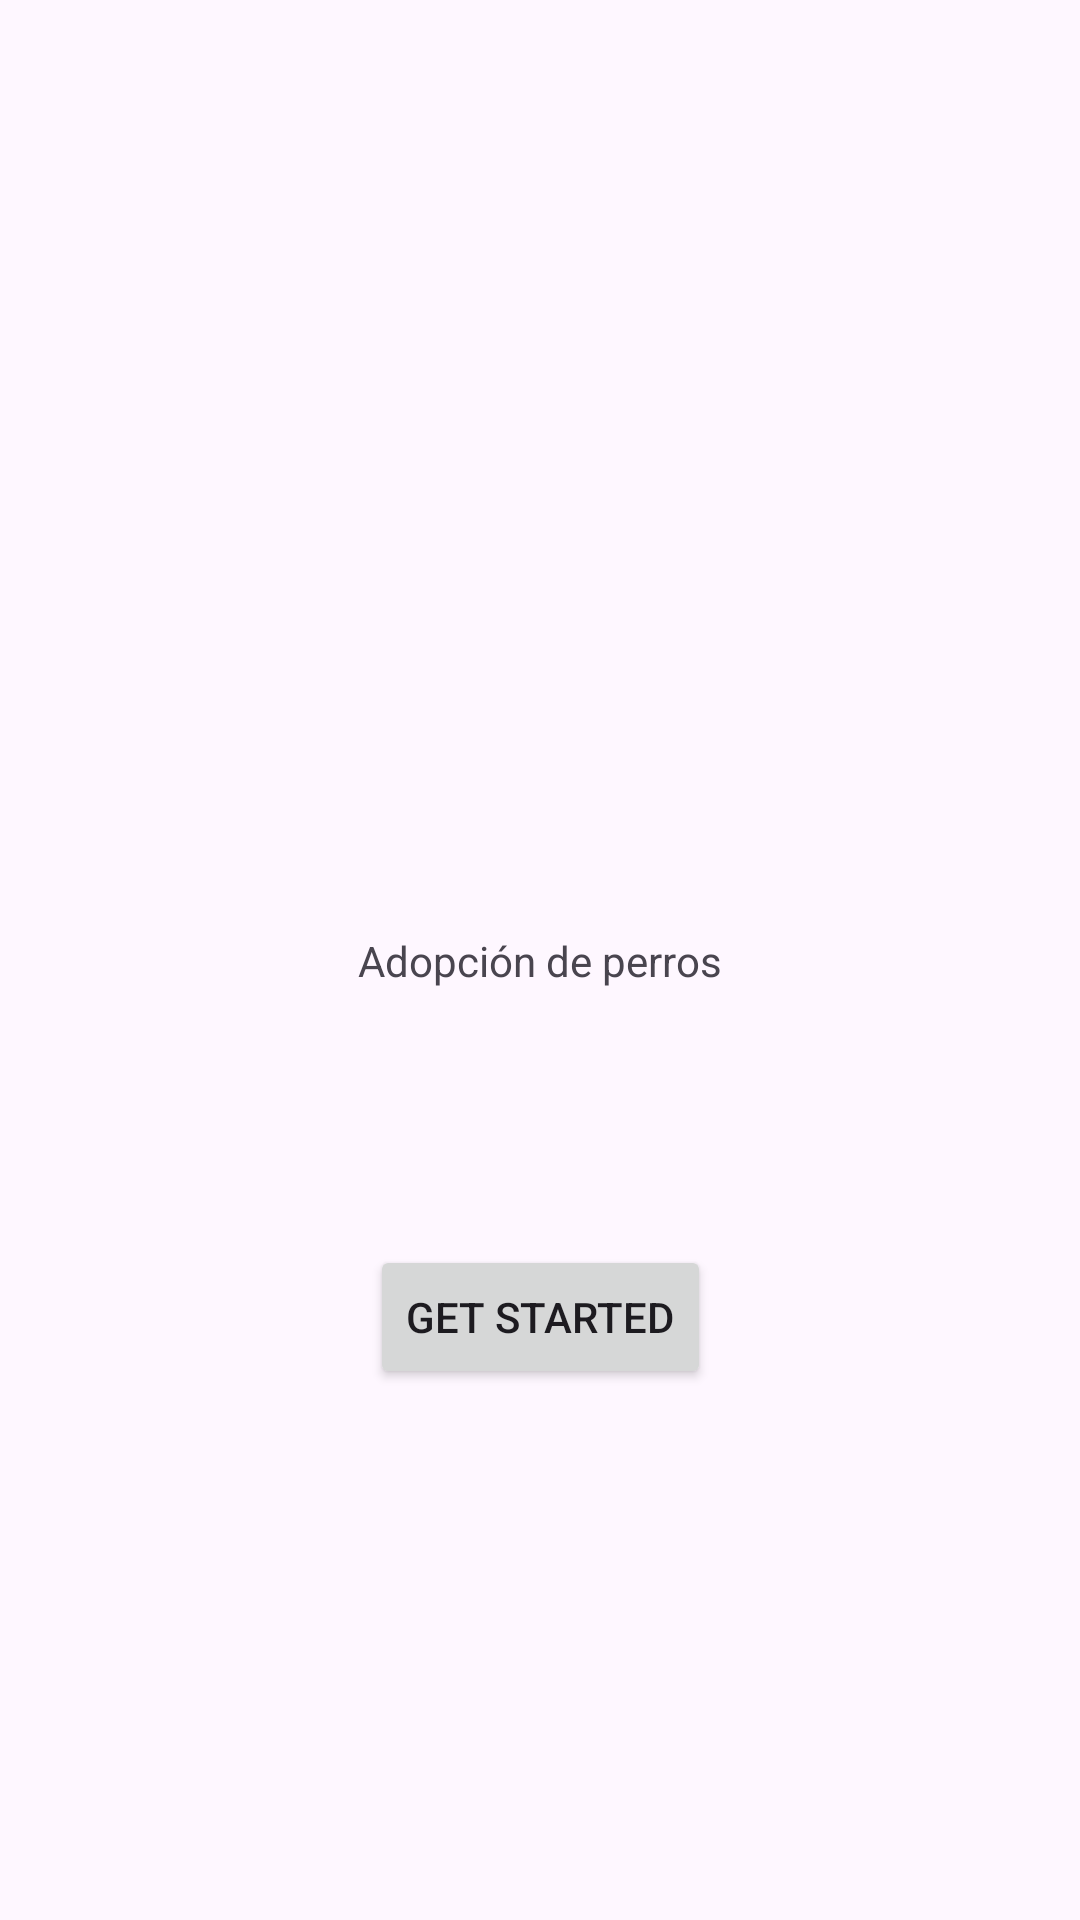

Android layout source for this screen:
<!-- AndroidManifest.xml: application theme Theme.Simulacro -->
<!-- res/layout/activity_main.xml -->
<?xml version="1.0" encoding="utf-8"?>
<androidx.constraintlayout.widget.ConstraintLayout xmlns:android="http://schemas.android.com/apk/res/android"
    xmlns:app="http://schemas.android.com/apk/res-auto"
    xmlns:tools="http://schemas.android.com/tools"
    android:id="@+id/main"
    android:layout_width="match_parent"
    android:layout_height="match_parent"
    tools:context=".activities.MainActivity">

    <TextView
        android:id="@+id/textView"
        android:layout_width="wrap_content"
        android:layout_height="wrap_content"
        android:text="Adopción de perros"
        app:layout_constraintBottom_toBottomOf="parent"
        app:layout_constraintEnd_toEndOf="parent"
        app:layout_constraintStart_toStartOf="parent"
        app:layout_constraintTop_toTopOf="parent" />

    <Button
        android:id="@+id/button"
        android:layout_width="wrap_content"
        android:layout_height="wrap_content"
        android:text="Get started"
        app:layout_constraintBottom_toBottomOf="parent"
        app:layout_constraintEnd_toEndOf="parent"
        app:layout_constraintStart_toStartOf="parent"
        app:layout_constraintTop_toTopOf="parent"
        app:layout_constraintVertical_bias="0.701" />

</androidx.constraintlayout.widget.ConstraintLayout>
<!-- resources referenced by this layout -->
<resources>
  <style name="Theme.Simulacro" parent="Base.Theme.Simulacro" />
  <style name="Base.Theme.Simulacro" parent="Theme.Material3.DayNight.NoActionBar">
          
          
          <item name="colorPrimary">@color/green</item>
          <item name="colorPrimaryVariant">@color/green</item>
          <item name="android:statusBarColor">@color/green</item>
  
      </style>
</resources>
